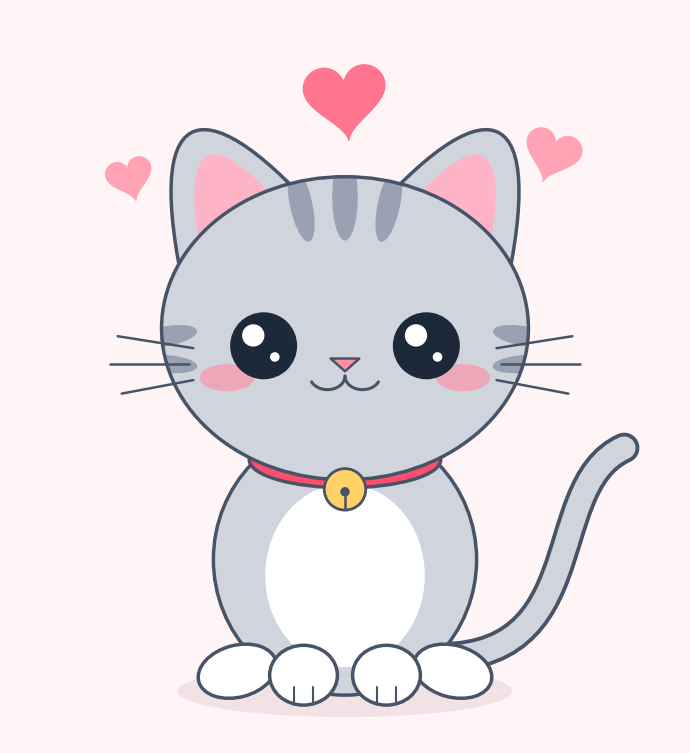

The matplotlib source for this figure:
import matplotlib.patches as patches
import matplotlib.path as mpath
import matplotlib.pyplot as plt
import numpy as np


def draw_heart(ax, center_x, center_y, scale=0.04, angle=0, color="#FF758F"):
    """Helper function to draw a cute tilted heart using parametric equations."""
    t = np.linspace(0, 2 * np.pi, 100)
    x = 16 * np.sin(t) ** 3
    y = (
        13 * np.cos(t)
        - 5 * np.cos(2 * t)
        - 2 * np.cos(3 * t)
        - np.cos(4 * t)
    )

    # Scale
    x = x * scale
    y = y * scale

    # Rotate
    rad = np.radians(angle)
    x_rot = x * np.cos(rad) - y * np.sin(rad)
    y_rot = x * np.sin(rad) + y * np.cos(rad)

    # Translate
    ax.fill(x_rot + center_x, y_rot + center_y, color=color, zorder=10)


def draw_kitten():
    # Setup canvas
    fig, ax = plt.subplots(figsize=(7, 8), facecolor="#FFF5F7")
    ax.set_facecolor("#FFF5F7")
    ax.set_aspect("equal")
    ax.set_xlim(-4.2, 4.2)
    ax.set_ylim(-5.2, 4.0)
    ax.axis("off")

    # Color Palette
    FUR_MAIN = "#D0D5DD"  # Soft pastel grey
    FUR_STRIPE = "#98A2B3"  # Darker grey for tabby stripes
    WHITE = "#FFFFFF"  # Belly, paws, eye sparkles
    PINK_EAR = "#FFB3C6"  # Inner ears
    PINK_BLUSH = "#FF8FA3"  # Cheek blush & nose
    OUTLINE = "#475467"  # Soft dark charcoal outline
    EYE_COLOR = "#1D2939"  # Deep dark eyes
    COLLAR_RED = "#FF4D6D"  # Cute pink-red collar
    BELL_GOLD = "#FFD166"  # Golden bell

    Path = mpath.Path
    lw_main = 2.5

    # ---------------------------------------------------------
    # 1. Ground Shadow & Tail
    # ---------------------------------------------------------
    shadow = patches.Ellipse(
        (0, -4.55), width=4.2, height=0.65, facecolor="#F2E2E6", zorder=0
    )
    ax.add_patch(shadow)

    # Wavy tail using a double-stroked Bezier curve (outer stroke = outline, inner = fur)
    tail_verts = [(0.8, -4.1), (3.2, -4.4), (2.4, -2.0), (3.5, -1.5)]
    tail_codes = [Path.MOVETO, Path.CURVE4, Path.CURVE4, Path.CURVE4]
    tail_path = Path(tail_verts, tail_codes)

    tail_outline = patches.PathPatch(
        tail_path,
        facecolor="none",
        edgecolor=OUTLINE,
        lw=22,
        capstyle="round",
        zorder=1,
    )
    tail_fill = patches.PathPatch(
        tail_path,
        facecolor="none",
        edgecolor=FUR_MAIN,
        lw=16.5,
        capstyle="round",
        zorder=1.1,
    )
    ax.add_patch(tail_outline)
    ax.add_patch(tail_fill)

    # ---------------------------------------------------------
    # 2. Body, Belly & Paws
    # ---------------------------------------------------------
    # Main chubby body
    body = patches.Ellipse(
        (0, -2.9),
        width=3.3,
        height=3.4,
        facecolor=FUR_MAIN,
        edgecolor=OUTLINE,
        lw=lw_main,
        zorder=2,
    )
    ax.add_patch(body)

    # White fluffy belly patch
    belly = patches.Ellipse(
        (0, -3.1),
        width=2.0,
        height=2.3,
        facecolor=WHITE,
        edgecolor="none",
        zorder=2.5,
    )
    ax.add_patch(belly)

    # Back paws (sticking out slightly on the sides)
    for sign in [-1, 1]:
        back_paw = patches.Ellipse(
            (sign * 1.35, -4.3),
            width=1.0,
            height=0.65,
            angle=sign * -15,
            facecolor=WHITE,
            edgecolor=OUTLINE,
            lw=lw_main,
            zorder=3,
        )
        ax.add_patch(back_paw)

    # Front paws (resting neatly together in front)
    for sign in [-1, 1]:
        front_paw = patches.Ellipse(
            (sign * 0.52, -4.35),
            width=0.85,
            height=0.75,
            facecolor=WHITE,
            edgecolor=OUTLINE,
            lw=lw_main,
            zorder=4,
        )
        ax.add_patch(front_paw)
        # Tiny paw toe lines
        for offset in [-0.12, 0.12]:
            ax.plot(
                [sign * 0.52 + offset, sign * 0.52 + offset],
                [-4.68, -4.5],
                color=OUTLINE,
                lw=1.5,
                solid_capstyle="round",
                zorder=4.1,
            )

    # ---------------------------------------------------------
    # 3. Collar & Bell
    # ---------------------------------------------------------
    collar = patches.Ellipse(
        (0, -1.65),
        width=2.4,
        height=0.7,
        facecolor=COLLAR_RED,
        edgecolor=OUTLINE,
        lw=lw_main,
        zorder=4.5,
    )
    ax.add_patch(collar)

    bell = patches.Circle(
        (0, -2.02),
        radius=0.26,
        facecolor=BELL_GOLD,
        edgecolor=OUTLINE,
        lw=2,
        zorder=6.5,
    )
    ax.add_patch(bell)
    # Bell detail (little slot)
    ax.plot([0, 0], [-2.27, -2.08], color=OUTLINE, lw=1.8, zorder=6.6)
    ax.add_patch(patches.Circle((0, -2.05), radius=0.05, color=OUTLINE, zorder=6.6))

    # ---------------------------------------------------------
    # 4. Rounded Ears (Left & Right)
    # ---------------------------------------------------------
    for sign in [-1, 1]:
        # Outer fur ear
        ear_verts = [
            (sign * 2.0, 0.4),
            (sign * 2.55, 2.85),
            (sign * 1.8, 3.05),
            (sign * 0.4, 1.5),
            (0, 0),
        ]
        ear_codes = [
            Path.MOVETO,
            Path.CURVE4,
            Path.CURVE4,
            Path.CURVE4,
            Path.CLOSEPOLY,
        ]
        ear_patch = patches.PathPatch(
            Path(ear_verts, ear_codes),
            facecolor=FUR_MAIN,
            edgecolor=OUTLINE,
            lw=lw_main,
            zorder=3,
        )
        ax.add_patch(ear_patch)

        # Inner pink ear
        inner_verts = [
            (sign * 1.75, 0.7),
            (sign * 2.15, 2.45),
            (sign * 1.65, 2.6),
            (sign * 0.7, 1.4),
            (0, 0),
        ]
        inner_patch = patches.PathPatch(
            Path(inner_verts, ear_codes),
            facecolor=PINK_EAR,
            edgecolor="none",
            zorder=3.1,
        )
        ax.add_patch(inner_patch)

    # ---------------------------------------------------------
    # 5. Head & Clipped Tabby Stripes
    # ---------------------------------------------------------
    # Base head fill (used to clip stripes cleanly inside the head)
    head_fill = patches.Ellipse(
        (0, 0),
        width=4.6,
        height=3.8,
        facecolor=FUR_MAIN,
        edgecolor="none",
        zorder=5,
    )
    ax.add_patch(head_fill)

    # Forehead stripes (clipped to head_fill)
    stripe_specs = [
        (0, 1.65, 0.32, 1.1, 0),  # Center forehead stripe
        (-0.55, 1.55, 0.28, 0.95, 12),  # Left forehead stripe
        (0.55, 1.55, 0.28, 0.95, -12),  # Right forehead stripe
        (-2.25, -0.1, 0.8, 0.25, 10),  # Left cheek stripe 1
        (-2.20, -0.45, 0.7, 0.22, -5),  # Left cheek stripe 2
        (2.25, -0.1, 0.8, 0.25, -10),  # Right cheek stripe 1
        (2.20, -0.45, 0.7, 0.22, 5),  # Right cheek stripe 2
    ]
    for sx, sy, sw, sh, s_ang in stripe_specs:
        stripe = patches.Ellipse(
            (sx, sy), width=sw, height=sh, angle=s_ang, facecolor=FUR_STRIPE, zorder=5.2
        )
        stripe.set_clip_path(head_fill)
        ax.add_patch(stripe)

    # Crisp head outline on top of stripes
    head_outline = patches.Ellipse(
        (0, 0),
        width=4.6,
        height=3.8,
        facecolor="none",
        edgecolor=OUTLINE,
        lw=lw_main,
        zorder=5.5,
    )
    ax.add_patch(head_outline)

    # ---------------------------------------------------------
    # 6. Cute Kawaii Face Details
    # ---------------------------------------------------------
    # Rosy Blush
    for sign in [-1, 1]:
        blush = patches.Ellipse(
            (sign * 1.48, -0.62),
            width=0.68,
            height=0.34,
            facecolor=PINK_BLUSH,
            alpha=0.65,
            zorder=6,
        )
        ax.add_patch(blush)

    # Big Sparkling Eyes
    for sign in [-1, 1]:
        eye_x, eye_y = sign * 1.02, -0.22
        eye = patches.Circle((eye_x, eye_y), radius=0.42, facecolor=EYE_COLOR, zorder=6)
        ax.add_patch(eye)

        # Big upper-left catchlight & tiny lower-right catchlight
        sparkle_big = patches.Circle(
            (eye_x - 0.13, eye_y + 0.13), radius=0.14, facecolor=WHITE, zorder=7
        )
        sparkle_small = patches.Circle(
            (eye_x + 0.14, eye_y - 0.14), radius=0.06, facecolor=WHITE, zorder=7
        )
        ax.add_patch(sparkle_big)
        ax.add_patch(sparkle_small)

    # Tiny Pink Nose
    nose = patches.Polygon(
        [(-0.18, -0.38), (0.18, -0.38), (0, -0.54)],
        closed=True,
        facecolor=PINK_BLUSH,
        edgecolor=OUTLINE,
        lw=1.8,
        joinstyle="round",
        zorder=7,
    )
    ax.add_patch(nose)

    # ':3' Cat Mouth (Two meeting arcs)
    mouth_left = patches.Arc(
        (-0.22, -0.60),
        width=0.44,
        height=0.34,
        theta1=200,
        theta2=360,
        edgecolor=OUTLINE,
        lw=2.2,
        capstyle="round",
        zorder=6.5,
    )
    mouth_right = patches.Arc(
        (0.22, -0.60),
        width=0.44,
        height=0.34,
        theta1=180,
        theta2=340,
        edgecolor=OUTLINE,
        lw=2.2,
        capstyle="round",
        zorder=6.5,
    )
    ax.add_patch(mouth_left)
    ax.add_patch(mouth_right)

    # Whiskers
    for sign in [-1, 1]:
        ax.plot(
            [sign * 1.9, sign * 2.85],
            [-0.25, -0.10],
            color=OUTLINE,
            lw=1.8,
            solid_capstyle="round",
            zorder=7,
        )
        ax.plot(
            [sign * 1.95, sign * 2.95],
            [-0.45, -0.45],
            color=OUTLINE,
            lw=1.8,
            solid_capstyle="round",
            zorder=7,
        )
        ax.plot(
            [sign * 1.9, sign * 2.80],
            [-0.65, -0.82],
            color=OUTLINE,
            lw=1.8,
            solid_capstyle="round",
            zorder=7,
        )

    # ---------------------------------------------------------
    # 7. Floating Hearts Decoration
    # ---------------------------------------------------------
    draw_heart(ax, center_x=0.0, center_y=2.9, scale=0.032, angle=5, color="#FF758F")
    draw_heart(ax, center_x=2.6, center_y=2.2, scale=0.022, angle=-18, color="#FFA3B5")
    draw_heart(ax, center_x=-2.7, center_y=1.9, scale=0.018, angle=15, color="#FFA3B5")

    plt.tight_layout()
    plt.show()


if __name__ == "__main__":
    draw_kitten()
